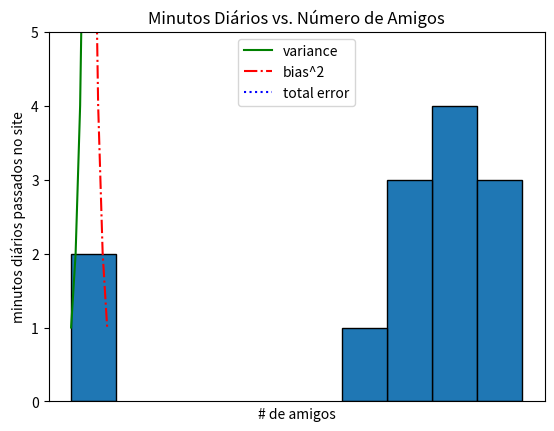

Reproduce this figure in Python.
from matplotlib import pyplot as plt
from collections import Counter

grades = [83, 95, 91, 87, 70, 0, 85, 82, 100, 67, 73, 77, 0]

#Agrupe as notas por decil, mas coloque o 100 com o 90
histogram = Counter(min(grade // 10 * 10, 90) for grade in grades)

print(histogram.keys())
plt.bar([x + 5 for x in histogram.keys()], #move as barras para a direita em 5
        histogram.values(), #Atribua a altura correta a cada barra
        10, #largura 10 a cada barra
        edgecolor=(0, 0, 0)) #Escurece as bordas das barras

plt.axis([-5, 105, 0, 5]) #eixo x de -5 a 105 e eixo y de 0 a 5

plt.xticks([10 * i for i in range(11)]) #rótulos do eixo x em 0,10 ...., 100
plt.xlabel("Decil")
plt.ylabel("# de Alunos")
plt.title("Distribuição das Notas do Teste 1")
plt.show()

variance = [1, 2, 4, 8, 16, 32, 64, 128, 256]
bias_squared = [256, 128, 64, 32, 16, 8, 4, 2, 1]
total_error = [x + y for x, y in zip(variance, bias_squared)]
xs = [i for i, _ in enumerate(variance)]

#podemos fazer varias chamadas para plt.plot para mostrar múltiplas séries no mesmo gráfico
plt.plot(xs, variance, 'g-', label='variance')
plt.plot(xs, bias_squared, 'r-.', label='bias^2')
plt.plot(xs, total_error, 'b:', label='total error')

#como atribuimos rotulos a cada serie, podemos criar uma legenda de graça (loc=9 é igual a "top center")
plt.legend(loc=9)
plt.xlabel("complexidade do modelo")
plt.xticks([])
plt.title("Acurácia do Modelo")
plt.show()



friends = [70, 65, 72, 63, 71, 64, 60, 64, 67]
minutes = [175, 170, 205, 120, 220, 130, 105, 145, 190]
labels = ['a', 'b', 'c', 'd', 'e', 'f', 'g', 'h', 'i']

plt.scatter(friends, minutes)

#nomeia cada ponto
for label, friend_count, minute_count in zip(labels, friends, minutes):
    plt.annotate(label,
                 xy=(friend_count, minute_count), # Coloque o rótulo no respectivo ponto
                 xytext=(5, -5), #mas levemente deslocado
                 textcoords='offset points')

plt.title("Minutos Diários vs. Número de Amigos")
plt.xlabel("# de amigos")
plt.ylabel("minutos diários passados no site")
plt.show()

for label, friend_count, minute_count in zip(labels, friends, minutes):
  print(label, friend_count, minute_count)



from typing import List


Vector = List[float]

height_weight_age = [70, #polegadas
                     170, #libras
                     40] #anos
grades = [95, #teste1
          80, #teste2
          75, #teste3
          62] #teste4

def add(v: Vector, w: Vector) -> Vector:
  """Soma os elementos correspondentes"""
  assert len(v) == len(w), "vetores devem ser do mesmo comprimento"
  return [v_i + w_i for v_i, w_i in zip(v, w)]

assert add([1,2,3], [4,5,6]) == [5,7,9]

def subtract(v: Vector, w: Vector) -> Vector:
  """Subtrai os elementos correspondentes"""
  assert len(v) == len(w), "vetores devem ser do mesmo comprimento"
  return [v_i - w_i for v_i, w_i in zip(v, w)]

assert subtract([5,7,9], [4,5,6]) == [1,2,3]

def vector_sum(Vectors: List[Vector]) -> Vector:
  """Soma todos os elementos correspondentes"""
  #verifica se os vetores não estão vazios
  assert Vectors, "não pode somar vetores vazios"

  #verificque se os vetores são do mesmo tamanho
  num_elements = len(Vectors[0])
  assert all(len(v) == num_elements for v in Vectors), "vetores devem ser do mesmo comprimento"

  #o elemento de Nº i do resultado é a soma de todo vector[i]
  return [sum(vector[i] for vector in Vectors) for i in range(num_elements)]

assert vector_sum([[1,2], [3,4], [5,6], [7,8]]) == [16,20]

def multiplicar_escalar(c: float, v: Vector) -> Vector :
  return [c * v_i for v_i in v]

assert multiplicar_escalar(2, [1,2,3]) == [2,4,6]

def media_vetores(vectors = List[Vector]) -> Vector:
  n = len(vectors)
  return multiplicar_escalar(1/n, vector_sum(vectors))

assert media_vetores([[1,2], [3,4], [5,6]]) == [3,4]

